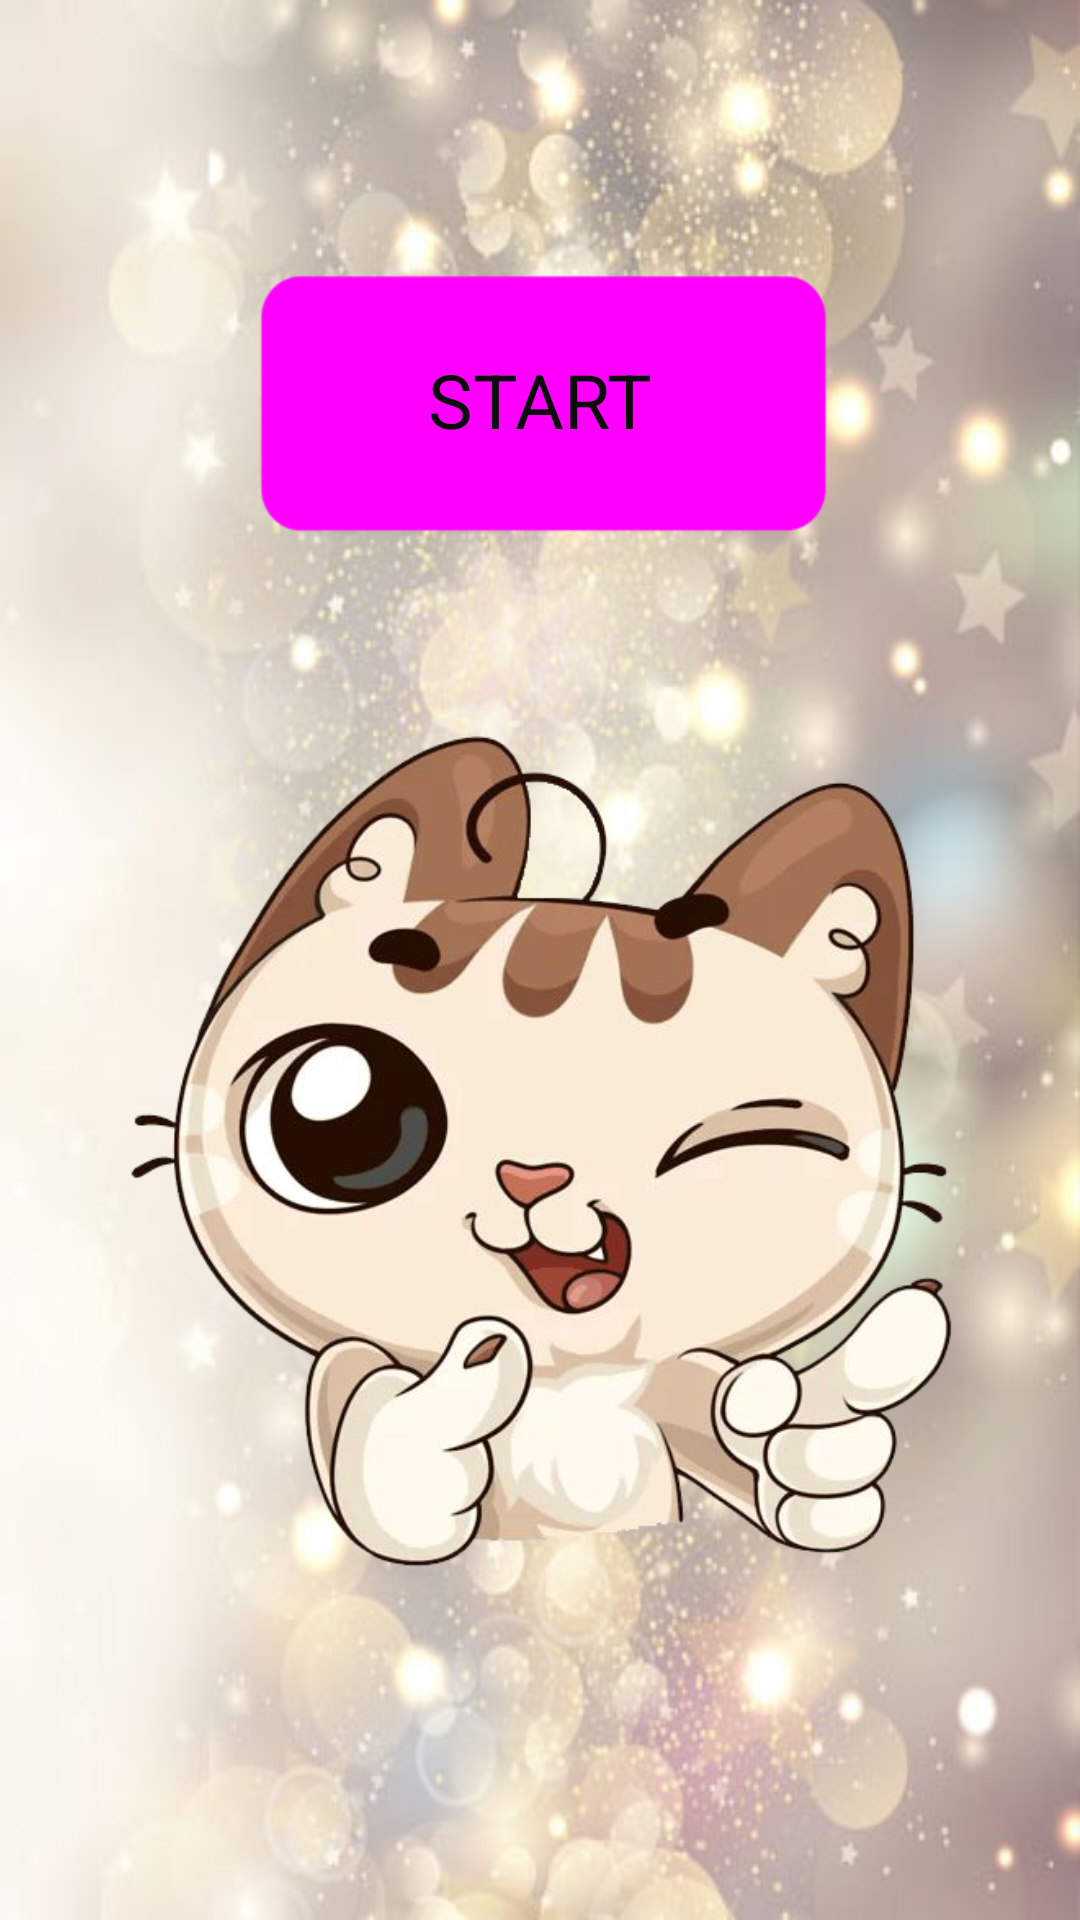

Reconstruct the res/layout file that produces this screen, plus the resources it refers to.
<!-- AndroidManifest.xml: application theme Theme.MyApplicationPictures -->
<!-- res/layout/activity_main.xml -->
<?xml version="1.0" encoding="utf-8"?>
<androidx.constraintlayout.widget.ConstraintLayout xmlns:android="http://schemas.android.com/apk/res/android"
    xmlns:app="http://schemas.android.com/apk/res-auto"
    xmlns:tools="http://schemas.android.com/tools"
    android:layout_width="match_parent"
    android:layout_height="match_parent"
    android:background="@drawable/main_back"
    tools:context=".MainActivity">

    <ImageView
        android:id="@+id/imageView"
        android:layout_width="279dp"
        android:layout_height="305dp"
        android:layout_marginStart="100dp"
        android:layout_marginTop="100dp"
        android:layout_marginEnd="100dp"
        android:layout_marginBottom="100dp"
        android:scaleType="centerInside"
        app:layout_constraintBottom_toBottomOf="parent"
        app:layout_constraintEnd_toEndOf="parent"
        app:layout_constraintStart_toStartOf="parent"
        app:layout_constraintTop_toTopOf="parent"
        app:layout_constraintVertical_bias="0.974"
        app:srcCompat="@drawable/main_image" />

    <Button
        android:id="@+id/button2"
        style="@style/Widget.Material3.ExtendedFloatingActionButton.Secondary"
        android:layout_width="191dp"
        android:layout_height="90dp"
        android:layout_marginTop="61dp"
        android:layout_marginBottom="26dp"
        android:background="@drawable/button_main"
        android:text="START"
        android:textColor="#0B0B0B"
        android:textSize="25sp"
        app:layout_constraintBottom_toTopOf="@+id/imageView"
        app:layout_constraintEnd_toEndOf="parent"
        app:layout_constraintStart_toStartOf="parent"
        app:layout_constraintTop_toTopOf="parent" />

</androidx.constraintlayout.widget.ConstraintLayout>
<!-- resources referenced by this layout -->
<resources>
  <!-- drawable button_main: png bitmap (drawable-v24, 40762 bytes) -->
  <!-- drawable main_back: jpg bitmap (drawable-v24, 54066 bytes) -->
  <!-- drawable main_image: png bitmap (drawable-v24, 221561 bytes) -->
  <style name="Theme.MyApplicationPictures" parent="Theme.MaterialComponents.DayNight.NoActionBar">
          
          <item name="colorPrimary">@color/purple_500</item>
          <item name="colorPrimaryVariant">@color/purple_700</item>
          <item name="colorOnPrimary">@color/white</item>
          
          <item name="colorSecondary">@color/teal_200</item>
          <item name="colorSecondaryVariant">@color/teal_700</item>
          <item name="colorOnSecondary">@color/black</item>
          
          <item name="android:statusBarColor" tools:targetApi="l">?attr/colorPrimaryVariant</item>
          
      </style>
  <color name="purple_500">#FF6200EE</color>
  <color name="purple_700">#FF3700B3</color>
  <color name="white">#FFFFFFFF</color>
  <color name="teal_200">#FF03DAC5</color>
  <color name="teal_700">#FF018786</color>
  <color name="black">#FF000000</color>
</resources>
